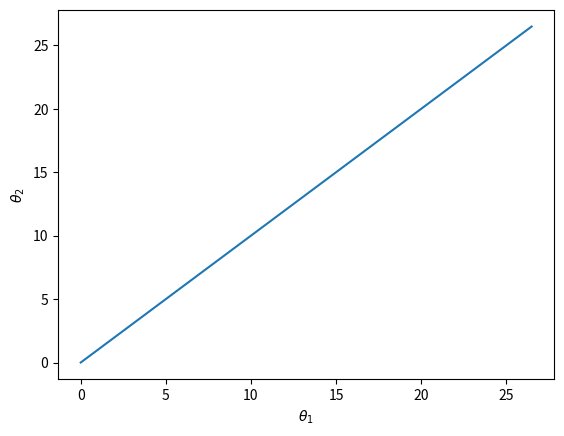

Here is the Python script that generated this plot:
import scipy.integrate as sp
import numpy as np
import matplotlib.pyplot as plt

A = np.matrix([[0,1],[1,0]])
P = [1,1]
n = 2
gamma = 0.9
kappa = 2
thetazero = [0,0,0,0]
deltatheta = 1

def dtheta1(theta , t):
    return [theta[1],
            P[0] - kappa * np.sin(theta[0] - theta[2]) - gamma * theta[1],
            theta[3],
            P[1] - kappa * np.sin(theta[2] - theta[0]) - gamma * theta[3]]

t = np.arange(0,25,0.05)
sol0 = sp.odeint(dtheta1,thetazero,t)
plt.plot(sol0[:,0],sol0[:,2])
plt.xlabel(r'$\theta_1$')
plt.ylabel(r'$\theta_2$')
plt.show()